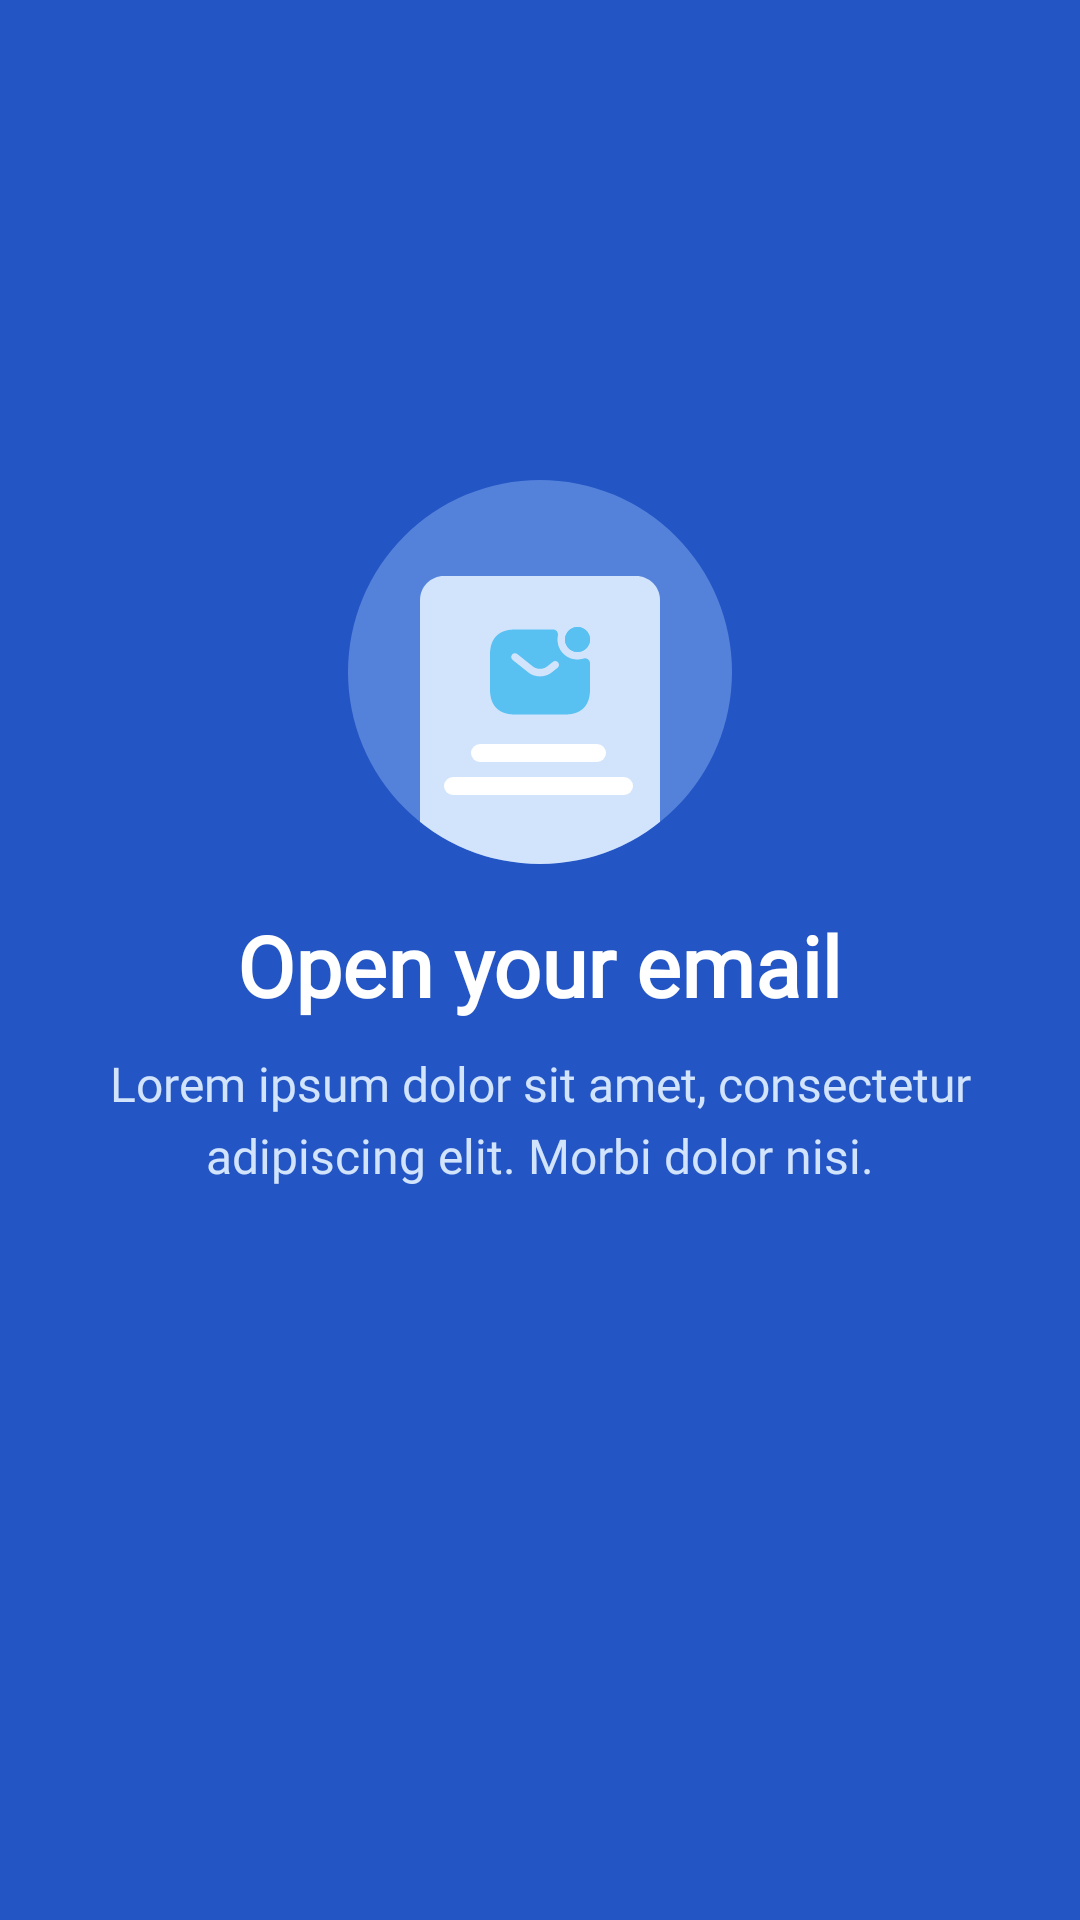

The Android layout XML behind this screen, and the referenced resources:
<!-- AndroidManifest.xml: application theme Theme.CompanyApp -->
<!-- res/layout/activity_company_open_email.xml -->
<?xml version="1.0" encoding="utf-8"?>
<LinearLayout xmlns:android="http://schemas.android.com/apk/res/android"
    xmlns:app="http://schemas.android.com/apk/res-auto"
    xmlns:tools="http://schemas.android.com/tools"
    android:layout_width="match_parent"
    android:layout_height="match_parent"
    android:orientation="vertical"
    android:background="#2355C4"
    tools:context=".company.CompanyOpenEmailActivity">

    <ImageView
        android:layout_width="wrap_content"
        android:layout_height="wrap_content"
        android:src="@drawable/open_email"
        android:layout_gravity="center"
        android:layout_marginTop="160dp"
        />

    <TextView
        android:layout_width="wrap_content"
        android:layout_height="wrap_content"
        android:text="@string/open_your_email"
        android:textColor="@color/white"
        android:fontFamily="@font/manrope"
        android:lineHeight="40dp"
        android:textFontWeight="800"
        android:textSize="28sp"
        android:layout_marginTop="15dp"
        android:textAlignment="center"
        android:layout_gravity="center"
        tools:targetApi="p" />

    <TextView
        android:layout_width="320dp"
        android:layout_height="wrap_content"
        android:text="@string/lorem_ipsum_dolor_sit_amet_consectetur_adipiscing_elit_morbi_dolor_nisi"
        android:textColor="#D2E4FC"
        android:fontFamily="@font/manrope"
        android:lineHeight="24dp"
        android:textFontWeight="400"
        android:textAlignment="center"
        android:layout_gravity="center"
        android:textSize="16sp"
        android:layout_marginTop="10dp"
        tools:targetApi="p" />

    <Button
        android:id="@+id/open_email_app"
        android:layout_width="match_parent"
        android:layout_height="60dp"
        android:text="@string/open_email_app"
        android:textColor="@color/white"
        android:fontFamily="@font/manrope"
        android:textSize="16sp"
        android:textFontWeight="600"
        android:backgroundTint="#59C1F2"
        android:layout_marginTop="250dp"
        android:layout_marginStart="15dp"
        android:layout_marginEnd="15dp"
        tools:targetApi="p"
        />

</LinearLayout>
<!-- resources referenced by this layout -->
<resources>
  <color name="white">#FFFFFFFF</color>
  <!-- drawable open_email: vector/xml drawable (drawable, 2022 chars, omitted) -->
  <string name="lorem_ipsum_dolor_sit_amet_consectetur_adipiscing_elit_morbi_dolor_nisi">Lorem ipsum dolor sit amet, consectetur adipiscing elit. Morbi dolor nisi.</string>
  <string name="open_email_app">Open Email App</string>
  <string name="open_your_email">Open your email</string>
  <style name="Theme.CompanyApp" parent="Theme.Material3.DayNight.NoActionBar">
          
          <item name="colorPrimary">#2355C4</item>
          <item name="colorPrimaryVariant">#2355C4</item>
          <item name="colorOnPrimary">@color/white</item>
          
          <item name="colorSecondary">#2355C4</item>
          <item name="colorSecondaryVariant">#2355C4</item>
          <item name="colorOnSecondary">@color/black</item>
          
          <item name="android:statusBarColor">#2355C4</item>
          
      </style>
  <color name="black">#FF000000</color>
</resources>
